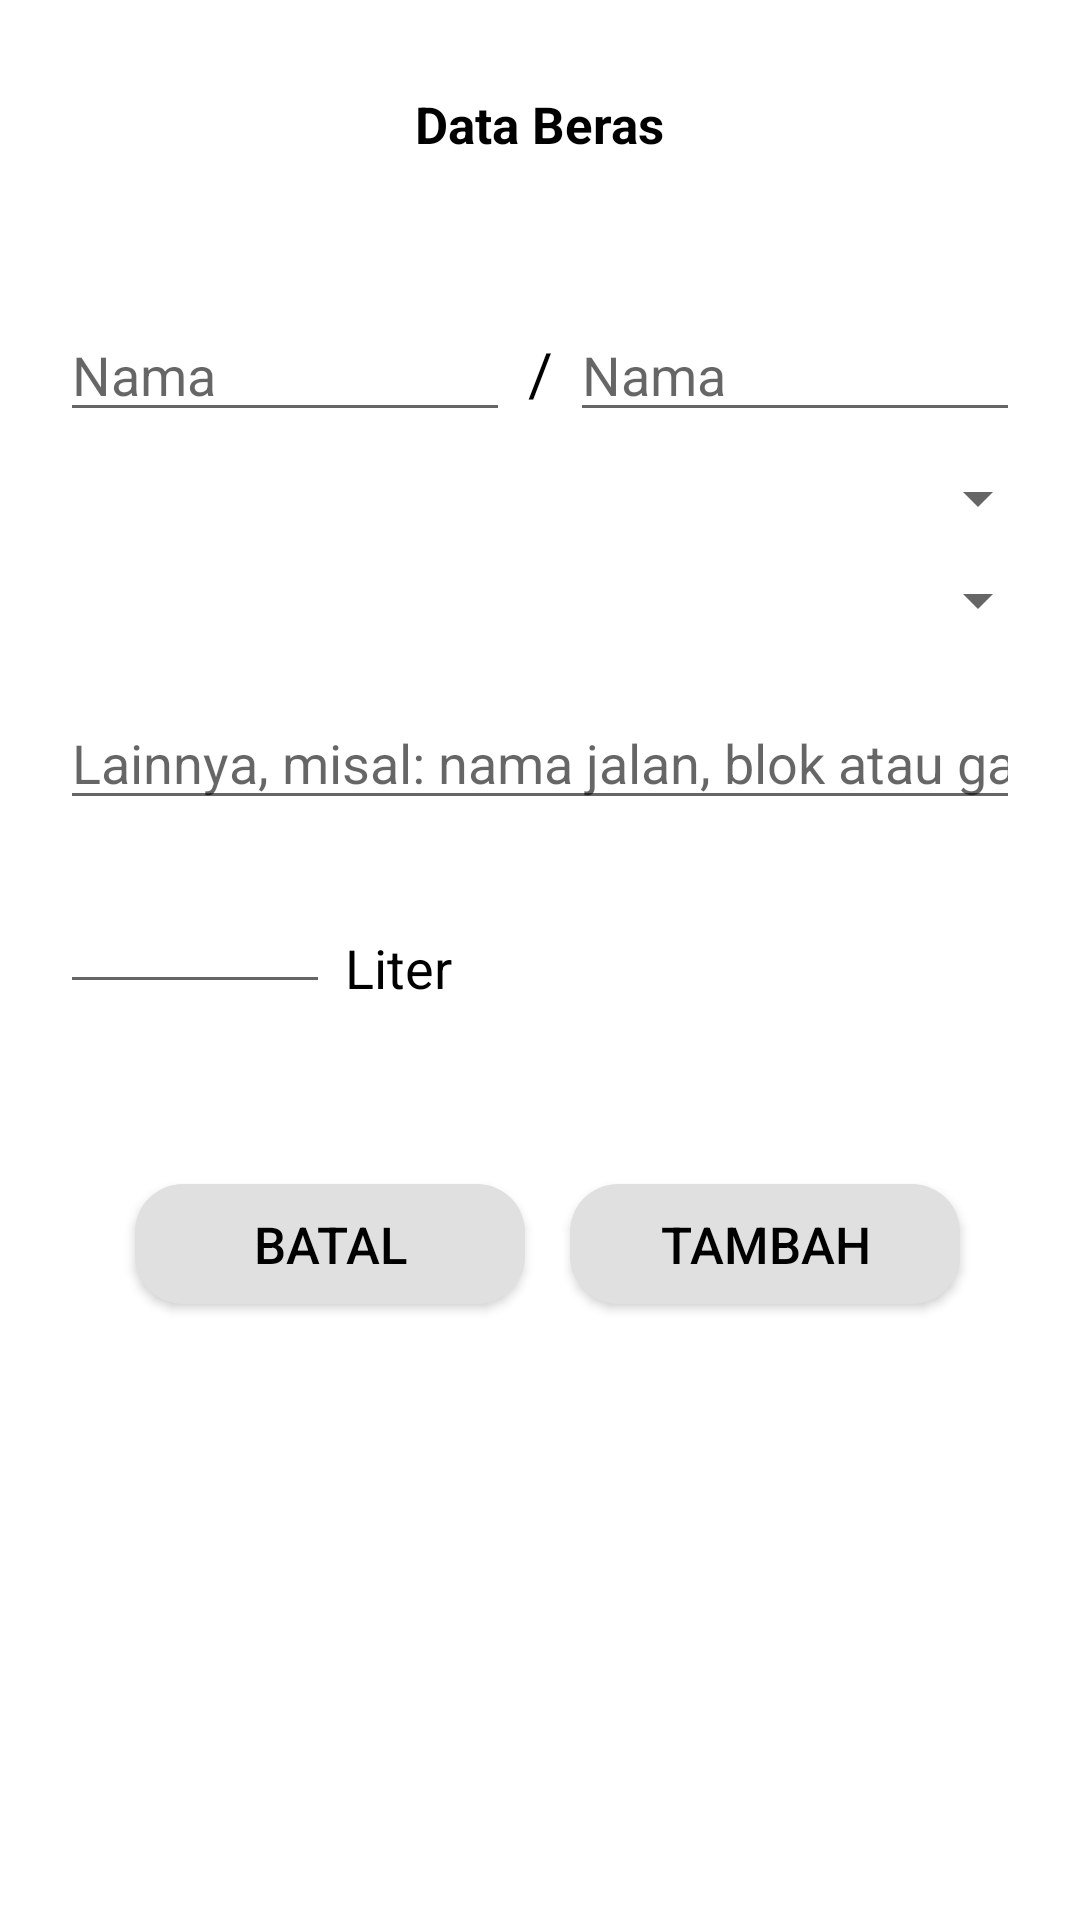

Android layout source for this screen:
<!-- AndroidManifest.xml: application theme AppTheme -->
<!-- res/layout/activity_data_beras.xml -->
<?xml version="1.0" encoding="utf-8"?>
<LinearLayout xmlns:android="http://schemas.android.com/apk/res/android"
    xmlns:app="http://schemas.android.com/apk/res-auto"
    xmlns:tools="http://schemas.android.com/tools"
    android:orientation="vertical"
    android:layout_width="match_parent"
    android:layout_height="match_parent"
    tools:context=".TambahDataBeras"
    android:background="@color/white">

    <TextView
        android:layout_width="wrap_content"
        android:layout_height="wrap_content"
        android:text="Data Beras"
        android:textSize="17sp"
        android:textStyle="bold"
        android:layout_marginTop="30dp"
        android:textColor="@color/black"
        android:layout_gravity="center_horizontal" />

    <RelativeLayout
        android:layout_width="match_parent"
        android:layout_height="420dp"
        android:layout_marginTop="50dp">
        <EditText
            android:id="@+id/nama1"
            android:layout_width="150dp"
            android:layout_height="wrap_content"
            android:layout_marginStart="20dp"
            android:inputType="text"
            android:hint="@string/nama"/>

        <TextView
            android:layout_width="match_parent"
            android:layout_height="wrap_content"
            android:layout_marginTop="8dp"
            android:gravity="center"
            android:text="@string/garing"
            android:textColor="@color/black"
            android:textSize="20sp" />

        <EditText
            android:id="@+id/nama2"
            android:layout_toEndOf="@+id/nama1"
            android:layout_width="150dp"
            android:layout_height="wrap_content"
            android:layout_marginStart="20dp"
            android:layout_marginEnd="20dp"
            android:inputType="text"
            android:hint="@string/nama"/>

        <Spinner
            android:id="@+id/sp_kcmt"
            android:layout_below="@+id/nama1"
            android:layout_width="match_parent"
            android:layout_height="wrap_content"
            android:layout_marginTop="10dp"
            android:layout_marginStart="16dp"
            android:layout_marginEnd="10dp"/>

        <Spinner
            android:id="@+id/sp_desa"
            android:layout_below="@+id/sp_kcmt"
            android:layout_width="match_parent"
            android:layout_height="wrap_content"
            android:layout_marginTop="10dp"
            android:layout_marginStart="16dp"
            android:layout_marginEnd="10dp"/>

        <EditText
            android:id="@+id/lainnya"
            android:layout_below="@+id/sp_desa"
            android:inputType="text"
            android:layout_width="match_parent"
            android:layout_height="wrap_content"
            android:layout_marginStart="20dp"
            android:layout_marginEnd="20dp"
            android:layout_marginTop="20dp"
            android:hint="@string/lainnya" />

        <EditText
            android:id="@+id/liter"
            android:layout_below="@+id/lainnya"
            android:layout_width="90dp"
            android:layout_height="wrap_content"
            android:inputType="number"
            android:layout_marginStart="20dp"
            android:layout_marginTop="20dp"/>

        <TextView
            android:layout_below="@+id/lainnya"
            android:layout_toEndOf="@+id/liter"
            android:layout_width="wrap_content"
            android:layout_height="wrap_content"
            android:textSize="18sp"
            android:layout_marginTop="37dp"
            android:layout_marginStart="5dp"
            android:text="@string/jml_beras"
            android:textColor="@color/black"/>

        <Button
            android:layout_below="@+id/liter"
            android:id="@+id/btn_batal"
            android:layout_width="130dp"
            android:layout_height="40dp"
            android:layout_gravity="center_horizontal"
            android:layout_marginStart="45dp"
            android:layout_marginTop="60dp"
            android:textSize="17sp"
            android:textColor="@color/black"
            android:background="@drawable/button_save"
            android:text="@string/btn_batal" />

        <Button
            android:layout_below="@+id/liter"
            android:id="@+id/btn_tambah"
            android:layout_width="130dp"
            android:layout_height="40dp"
            android:layout_gravity="center_horizontal"
            android:layout_marginStart="190dp"
            android:layout_marginTop="60dp"
            android:layout_marginEnd="32dp"
            android:textSize="17sp"
            android:textColor="@color/black"
            android:background="@drawable/button_save"
            android:text="@string/btn_tambah" />
    </RelativeLayout>

</LinearLayout>
<!-- resources referenced by this layout -->
<resources>
  <color name="black">#FF000000</color>
  <color name="white">#ffffff</color>
  <!-- drawable button_save (drawable-v24) -->
  <?xml version="1.0" encoding="utf-8"?>
  <shape xmlns:android="http://schemas.android.com/apk/res/android"
      android:shape="rectangle">
      <solid
          android:color="@color/grey"/>
      <padding
          android:left="28dp"
          android:right="28dp"/>
      <corners
          android:radius="16dp"/>
  
  </shape>
  <string name="btn_batal">Batal</string>
  <string name="btn_tambah">Tambah</string>
  <string name="garing">/</string>
  <string name="jml_beras">Liter</string>
  <string name="lainnya">Lainnya, misal: nama jalan, blok atau gang</string>
  <string name="nama">Nama</string>
  <style name="AppTheme" parent="Theme.AppCompat.Light.DarkActionBar">
          
          <item name="colorPrimary">@color/colorPrimary</item>
          <item name="colorPrimaryDark">@color/colorPrimaryDark</item>
          <item name="colorAccent">@color/orange</item>
      </style>
  <color name="grey">#E0E0E0</color>
  <color name="colorPrimary">#008577</color>
  <color name="colorPrimaryDark">#00574B</color>
  <color name="orange">#F7CA18</color>
</resources>
